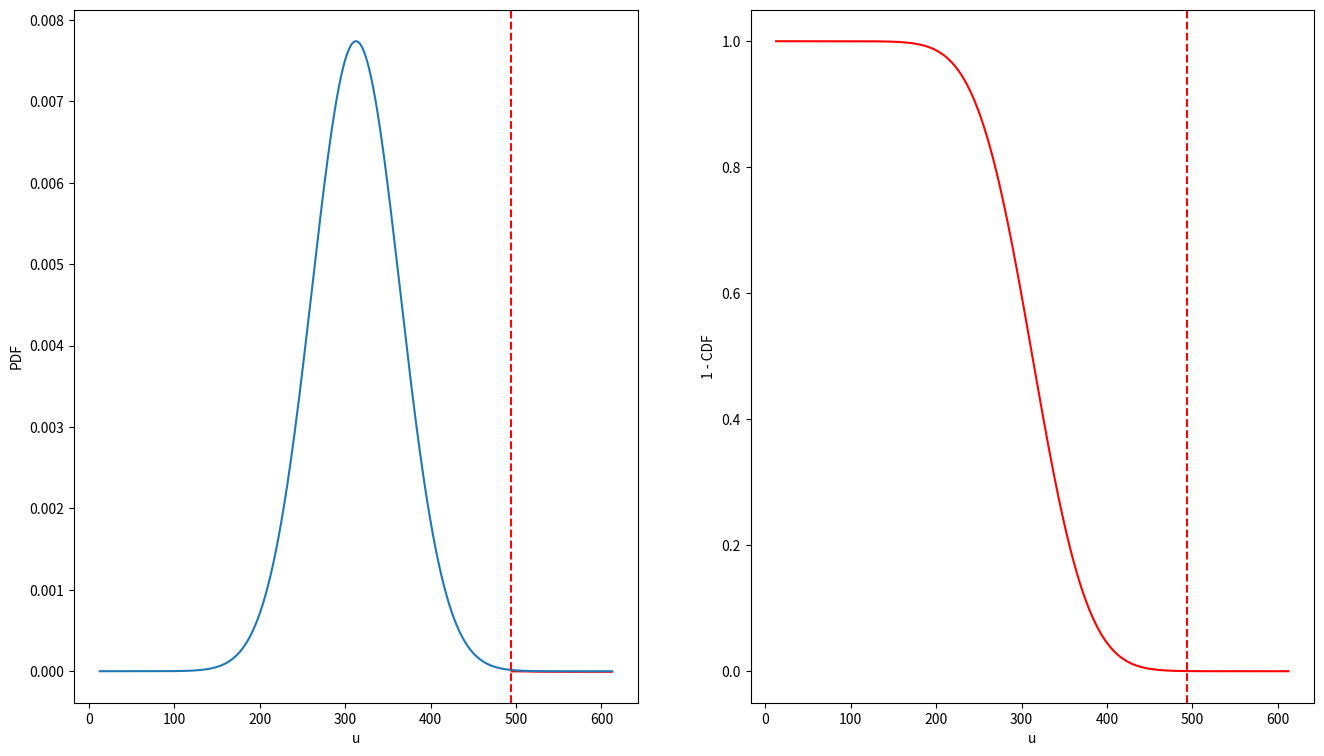

Python code for this plot:
import scipy.stats as stats
import seaborn as sns
import matplotlib.pyplot as plt
import pandas as pd
import os
import numpy as np

np.random.seed(124)
k1, t1 = 1, 10
k2, t2 = 1.3, 14
x1 = np.random.gamma(k1, scale=t1, size=25)
x2 = np.random.gamma(k2, scale=t2, size=25)
print("x1", x1)
print("x2", x2)

n1 = len(x1)
n2 = len(x2)
ranked = stats.rankdata(np.concatenate((x1, x2)))
print("ranked value", ranked)

rank_x = ranked[0:n1]  # get the x-ranks
u1 = n1 * n2 + (n1 * (n1 + 1)) / 2.0 - np.sum(rank_x, axis=0)  # calc U for x1
u2 = n1 * n2 - u1  # remainder is U for x2

mean_rank = n1*n2/2.0
print("mean_rank", mean_rank)

sd = np.sqrt(n1 * n2 * (n1 + n2 + 1) / 12.0) # We assume that there is not tie here
print("sd", sd)

u = max(u1, u2)

x_min, x_max = mean_rank-300, mean_rank+300
mu, sigma = mean_rank, sd
x = np.linspace(x_min, x_max, 1000)
y = 1/(sigma * np.sqrt(2 * np.pi)) * np.exp( - (x - mu)**2 / (2 * sigma**2) )

x_f = np.linspace(u, x_max)
y_f = 1/(sigma * np.sqrt(2 * np.pi)) * np.exp( - (x_f - mu)**2 / (2 * sigma**2) )

y2 = (1 - stats.norm.cdf(x, loc=mu, scale=sigma))

fig, axes = plt.subplots(ncols=2, figsize=(16, 9))

ax1, ax2 = axes

ax1.plot(x, y)
ax1.fill_between(x_f, 0, y_f, color="red")
ax1.axvline(u, ls='--', color="red")
ax1.set_xlabel("u")
ax1.set_ylabel("PDF")

ax2.plot(x, y2, color="red")
ax2.axvline(u, ls='--', color="red")
ax2.set_xlabel("u")
ax2.set_ylabel("1 - CDF")

plt.show()